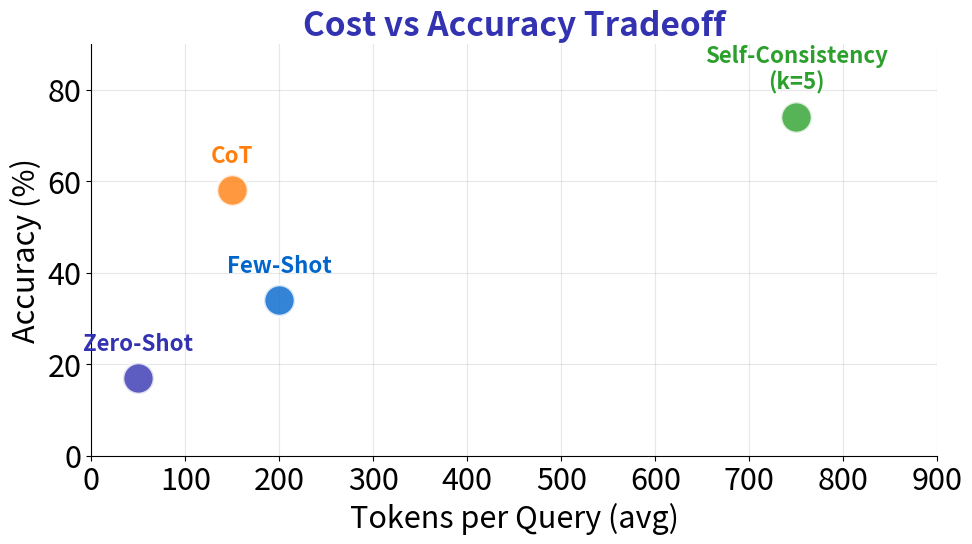

Generate this figure with matplotlib: (Note: this script raises an exception after producing the figure.)
"""
Token Efficiency vs Accuracy Tradeoff
Week 2 - LLM Foundations for Agents
"""

from pathlib import Path

import matplotlib.pyplot as plt
import numpy as np

plt.rcParams.update(
    {
        "font.size": 24,
        "axes.labelsize": 24,
        "axes.titlesize": 26,
        "xtick.labelsize": 22,
        "ytick.labelsize": 22,
        "legend.fontsize": 18,
        "figure.figsize": (10, 6),
        "figure.dpi": 150,
        "font.family": "sans-serif",
    }
)

MLPURPLE = "#3333B2"
MLBLUE = "#0066CC"
MLORANGE = "#FF7F0E"
MLGREEN = "#2CA02C"

methods = ["Zero-Shot", "Few-Shot", "CoT", "Self-Consistency\n(k=5)"]
tokens = [50, 200, 150, 750]
accuracy = [17, 34, 58, 74]
colors = [MLPURPLE, MLBLUE, MLORANGE, MLGREEN]

fig, ax = plt.subplots(figsize=(10, 6))

for i, (t, a, m, c) in enumerate(zip(tokens, accuracy, methods, colors)):
    ax.scatter(t, a, s=500, c=c, alpha=0.8, edgecolors="white", linewidth=2, zorder=5)
    ax.annotate(
        m,
        (t, a),
        textcoords="offset points",
        xytext=(0, 20),
        ha="center",
        fontsize=16,
        color=c,
        fontweight="bold",
    )

ax.set_xlabel("Tokens per Query (avg)", fontsize=22)
ax.set_ylabel("Accuracy (%)", fontsize=22)
ax.set_title("Cost vs Accuracy Tradeoff", fontsize=24, fontweight="bold", color=MLPURPLE)
ax.set_xlim(0, 900)
ax.set_ylim(0, 90)
ax.grid(True, alpha=0.3)
ax.spines["top"].set_visible(False)
ax.spines["right"].set_visible(False)

plt.tight_layout()
plt.savefig(Path(__file__).parent / "chart.pdf", dpi=300, bbox_inches="tight", facecolor="white")
plt.close()
print(f"Chart saved to {Path(__file__).parent / 'chart.pdf'}")
